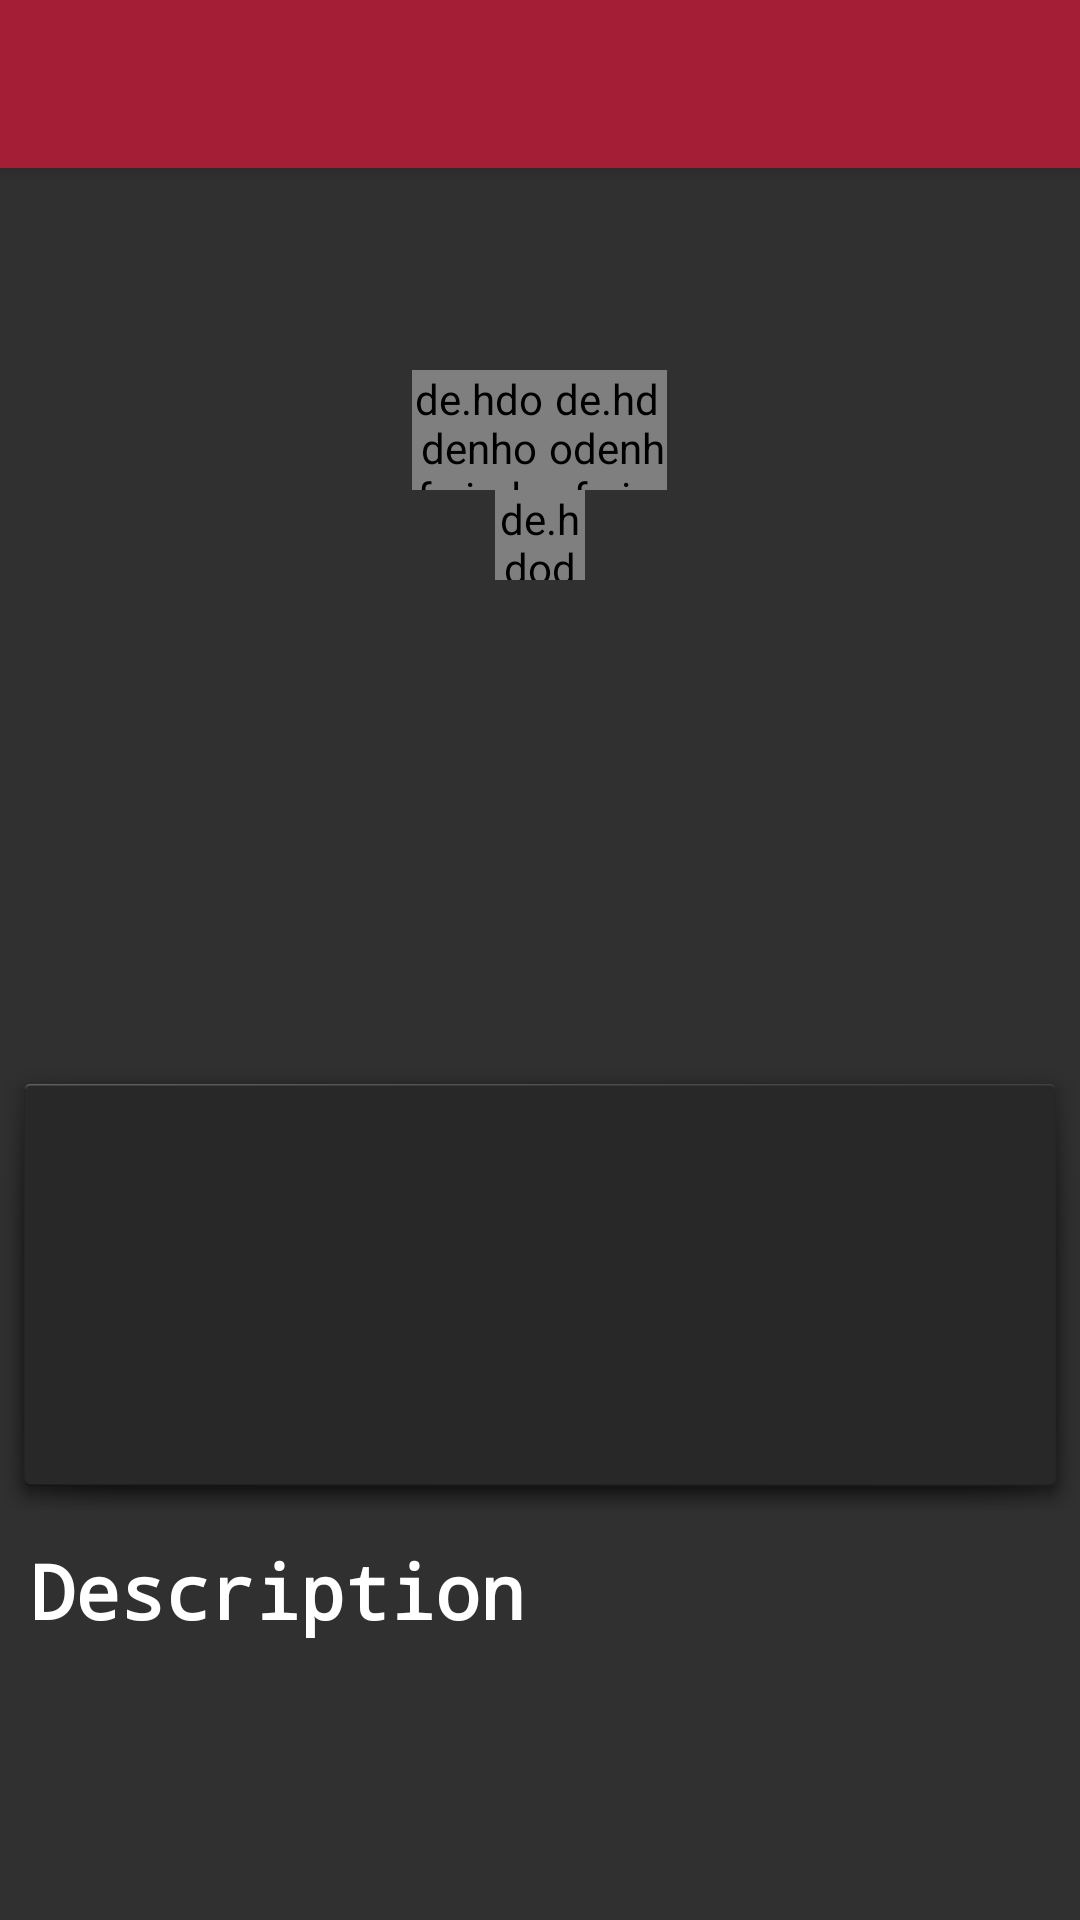

Reconstruct the res/layout file that produces this screen, plus the resources it refers to.
<!-- AndroidManifest.xml: activity theme Theme.AppCompat.NoActionBar -->
<!-- res/layout/activity_tag_detail.xml -->
<?xml version="1.0" encoding="utf-8"?>
<LinearLayout xmlns:android="http://schemas.android.com/apk/res/android"
    xmlns:app="http://schemas.android.com/apk/res-auto"
    xmlns:tools="http://schemas.android.com/tools"
    android:layout_width="match_parent"
    android:layout_height="match_parent"
    tools:context=".TagDetailActivity"
    android:orientation="vertical">

    <androidx.appcompat.widget.Toolbar
        android:id="@+id/my_toolbar"
        android:layout_width="match_parent"
        android:layout_height="?attr/actionBarSize"
        android:background="@color/TempleTagTheme"
        android:elevation="4dp"
        android:theme="@style/ThemeOverlay.AppCompat.ActionBar"
        app:titleTextColor="#FFFFFF"
        android:gravity="right">

        <ImageButton
            android:layout_width="35dp"
            android:layout_height="35dp"
            android:background="@drawable/ic_action_delete"
            android:layout_marginLeft="360dp"
            android:id="@+id/btn_delete"
            android:foreground="@drawable/my_selector"
            android:clickable="true"/>
    </androidx.appcompat.widget.Toolbar>

    <TextView
        android:layout_width="match_parent"
        android:layout_height="wrap_content"
        android:textSize="30sp"
        android:gravity="center_horizontal"
        android:fontFamily="monospace"
        android:textStyle="bold"
        android:id="@+id/tag_location_name"
        android:textColor="@color/TempleTagTheme"/>

    <TextView
        android:layout_width="match_parent"
        android:layout_height="wrap_content"
        android:gravity="center_horizontal"
        android:textSize="20dp"
        android:id="@+id/tag_created_by"
        android:fontFamily="monospace"
        android:textColor="#FFFFFF"/>

    <LinearLayout
        android:layout_width="match_parent"
        android:layout_height="wrap_content"
        android:orientation="horizontal"
        android:gravity="center_horizontal">

        <de.hdodenhof.circleimageview.CircleImageView
            android:layout_width="45dp"
            android:layout_height="40dp"
            android:background="@drawable/ic_action_thumb_up"
            android:id="@+id/up_vote_icon"/>

        <TextView
            android:layout_width="wrap_content"
            android:layout_height="match_parent"
            android:textSize="20dp"
            android:gravity="center_vertical"
            android:id="@+id/tag_up_vote"
            android:fontFamily="monospace"
            android:textColor="#FFFFFF"/>

        <de.hdodenhof.circleimageview.CircleImageView
            android:layout_width="40dp"
            android:layout_height="40dp"
            android:background="@drawable/ic_action_thumb_down"
            android:id="@+id/down_vote_icon"/>


        <TextView
            android:layout_width="wrap_content"
            android:layout_height="match_parent"
            android:textSize="20dp"
            android:gravity="center_vertical"
            android:id="@+id/tag_down_vote"
            android:fontFamily="monospace"
            android:textColor="#FFFFFF"/>

    </LinearLayout>

    <LinearLayout
        android:layout_width="match_parent"
        android:layout_height="wrap_content"
        android:orientation="horizontal"
        android:gravity="center_horizontal">

        <de.hdodenhof.circleimageview.CircleImageView
            android:layout_width="30dp"
            android:layout_height="30dp"
            android:background="@drawable/ic_group"/>
        <TextView
            android:layout_width="wrap_content"
            android:layout_height="match_parent"
            android:gravity="center_vertical"
            android:id="@+id/tag_popularity"
            android:fontFamily="monospace"
            android:textColor="#FFFFFF"/>

    </LinearLayout>


    <FrameLayout
        android:layout_width="match_parent"
        android:layout_height="150dp"
        android:id="@+id/mapContainer"/>

    <ImageView
        android:layout_width="match_parent"
        android:layout_height="150dp"
        app:srcCompat="@android:drawable/ic_menu_report_image"
        android:id="@+id/tag_image_view"
        android:layout_marginTop="10dp"
        android:background="@android:drawable/dialog_holo_dark_frame"/>
    <TextView
        android:layout_width="match_parent"
        android:layout_height="wrap_content"
        android:text="Description"
        android:textSize="25dp"
        android:textStyle="bold"
        android:layout_marginTop="10dp"
        android:layout_marginLeft="10dp"
        android:textColor="@color/white"
        android:fontFamily="monospace"/>

    <TextView
        android:id="@+id/tag_description"
        android:layout_width="match_parent"
        android:layout_height="150dp"
        android:layout_marginLeft="10dp"
        android:layout_marginRight="10dp"
        android:fontFamily="monospace"
        android:textSize="20sp"
        android:textColor="#FFFFFF"
        android:scrollbars = "vertical"/>
</LinearLayout>
<!-- resources referenced by this layout -->
<resources>
  <color name="TempleTagTheme">#A41E35</color>
  <color name="white">#FFFFFF</color>
  <!-- drawable ic_action_thumb_down (drawable-anydpi) -->
  <vector xmlns:android="http://schemas.android.com/apk/res/android"
      android:width="24dp"
      android:height="24dp"
      android:viewportWidth="24"
      android:viewportHeight="24"
      android:tint="#DC3236"
      android:alpha="0.8">
      <path
          android:fillColor="#FF000000"
          android:pathData="M15,3L6,3c-0.83,0 -1.54,0.5 -1.84,1.22l-3.02,7.05c-0.09,0.23 -0.14,0.47 -0.14,0.73v1.91l0.01,0.01L1,14c0,1.1 0.9,2 2,2h6.31l-0.95,4.57 -0.03,0.32c0,0.41 0.17,0.79 0.44,1.06L9.83,23l6.59,-6.59c0.36,-0.36 0.58,-0.86 0.58,-1.41L17,5c0,-1.1 -0.9,-2 -2,-2zM19,3v12h4L23,3h-4z"/>
  </vector>
  <!-- drawable ic_action_thumb_up (drawable-anydpi) -->
  <vector xmlns:android="http://schemas.android.com/apk/res/android"
      android:width="24dp"
      android:height="24dp"
      android:viewportWidth="24"
      android:viewportHeight="24"
      android:tint="#1BDC8B"
      android:alpha="0.8">
      <path
          android:fillColor="#FF000000"
          android:pathData="M1,21h4L5,9L1,9v12zM23,10c0,-1.1 -0.9,-2 -2,-2h-6.31l0.95,-4.57 0.03,-0.32c0,-0.41 -0.17,-0.79 -0.44,-1.06L14.17,1 7.59,7.59C7.22,7.95 7,8.45 7,9v10c0,1.1 0.9,2 2,2h9c0.83,0 1.54,-0.5 1.84,-1.22l3.02,-7.05c0.09,-0.23 0.14,-0.47 0.14,-0.73v-1.91l-0.01,-0.01L23,10z"/>
  </vector>
  <!-- drawable ic_group (drawable-anydpi) -->
  <vector xmlns:android="http://schemas.android.com/apk/res/android"
      android:width="24dp"
      android:height="24dp"
      android:viewportWidth="24"
      android:viewportHeight="24"
      android:tint="#DC4367"
      android:alpha="0.8">
      <path
          android:fillColor="#FF000000"
          android:pathData="M16,11c1.66,0 2.99,-1.34 2.99,-3S17.66,5 16,5c-1.66,0 -3,1.34 -3,3s1.34,3 3,3zM8,11c1.66,0 2.99,-1.34 2.99,-3S9.66,5 8,5C6.34,5 5,6.34 5,8s1.34,3 3,3zM8,13c-2.33,0 -7,1.17 -7,3.5L1,19h14v-2.5c0,-2.33 -4.67,-3.5 -7,-3.5zM16,13c-0.29,0 -0.62,0.02 -0.97,0.05 1.16,0.84 1.97,1.97 1.97,3.45L17,19h6v-2.5c0,-2.33 -4.67,-3.5 -7,-3.5z"/>
  </vector>
</resources>
